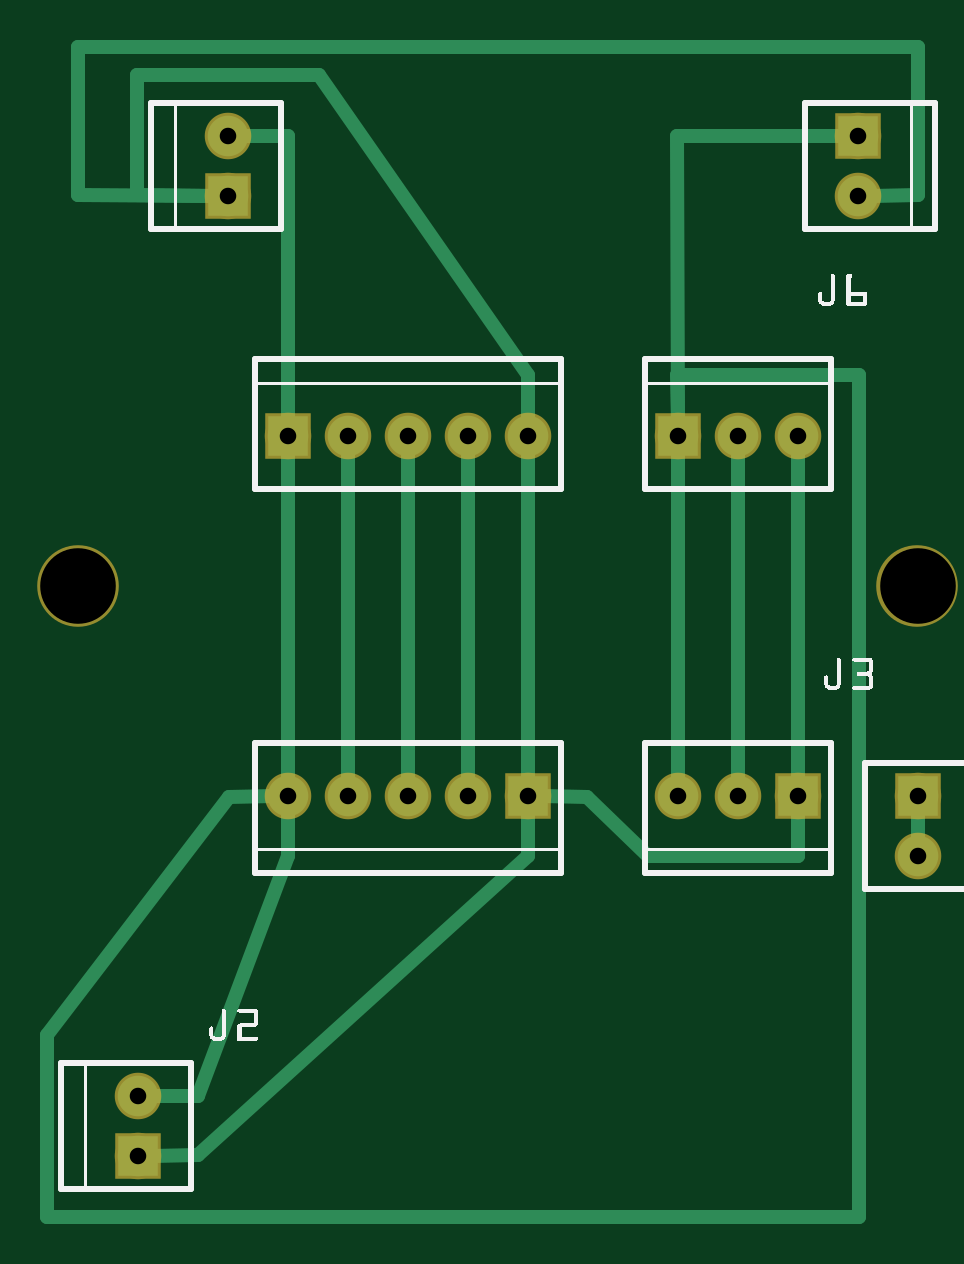
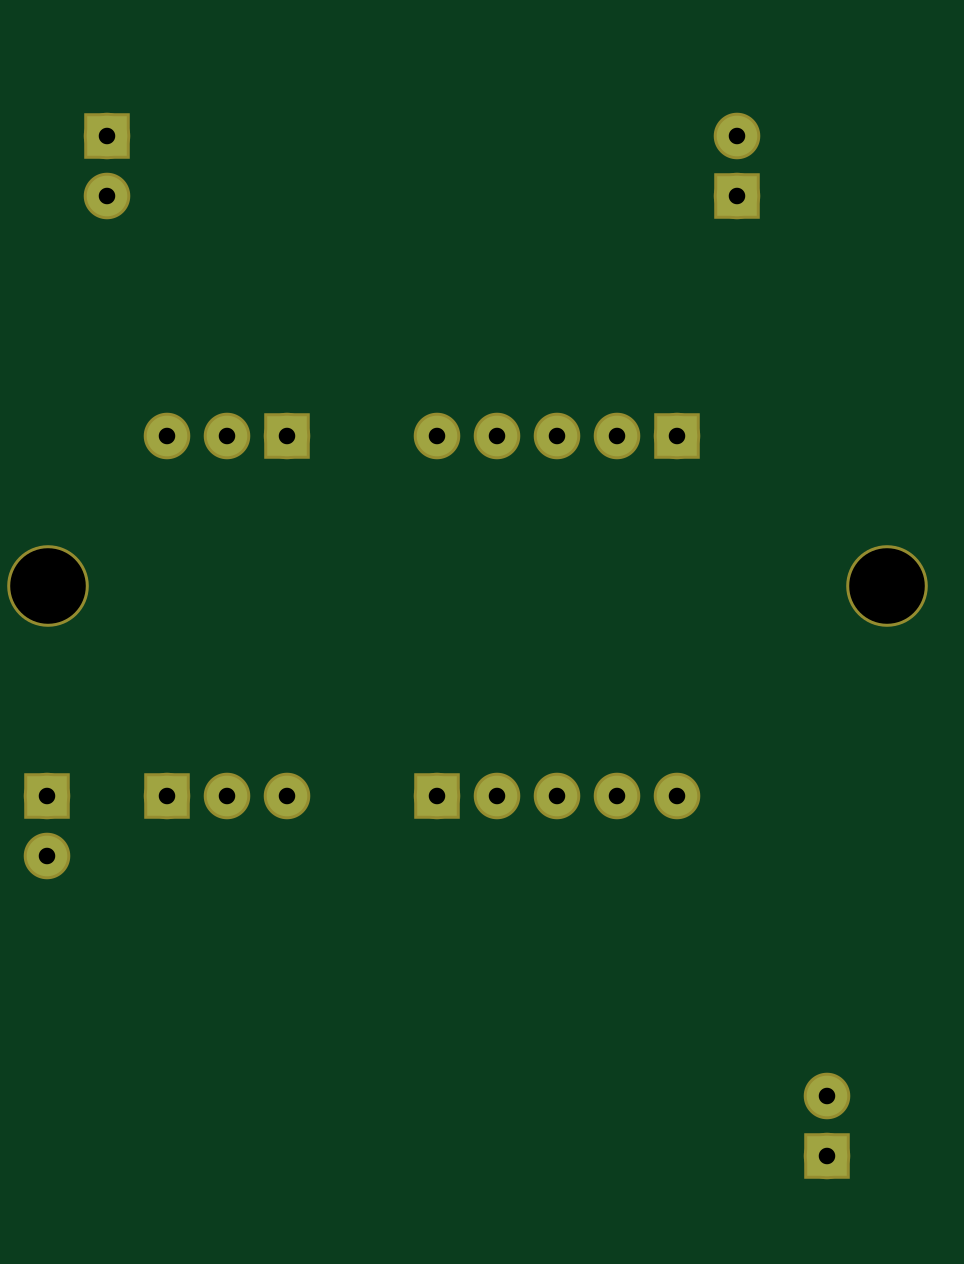
Circuit board: 6 layer files. Board 36.9 x 49.5 mm.
- bottom_copper: witchlight proto board fork_copperBottom.gbl (735 bytes)
- top_copper: witchlight proto board fork_copperTop.gtl (2137 bytes)
- drill: witchlight proto board fork_drill.txt (513 bytes)
- bottom_mask: witchlight proto board fork_maskBottom.gbs (787 bytes)
- top_mask: witchlight proto board fork_maskTop.gts (787 bytes)
- top_silk: witchlight proto board fork_silkTop.gto (12960 bytes)

=== bottom_copper: witchlight proto board fork_copperBottom.gbl ===
G04 MADE WITH FRITZING*
G04 WWW.FRITZING.ORG*
G04 DOUBLE SIDED*
G04 HOLES PLATED*
G04 CONTOUR ON CENTER OF CONTOUR VECTOR*
%ASAXBY*%
%FSLAX23Y23*%
%MOIN*%
%OFA0B0*%
%SFA1.0B1.0*%
%ADD10C,0.067559*%
%ADD11R,0.067559X0.067559*%
%LNCOPPER0*%
G90*
G70*
G54D10*
X1572Y816D03*
X1572Y716D03*
X1172Y1416D03*
X1272Y1416D03*
X1372Y1416D03*
X522Y1416D03*
X622Y1416D03*
X722Y1416D03*
X822Y1416D03*
X922Y1416D03*
X922Y816D03*
X822Y816D03*
X722Y816D03*
X622Y816D03*
X522Y816D03*
X1372Y816D03*
X1272Y816D03*
X1172Y816D03*
X422Y1816D03*
X422Y1916D03*
X1472Y1916D03*
X1472Y1816D03*
X272Y216D03*
X272Y316D03*
G54D11*
X1572Y816D03*
X1172Y1416D03*
X522Y1416D03*
X922Y816D03*
X1372Y816D03*
X422Y1816D03*
X1472Y1916D03*
X272Y216D03*
G04 End of Copper0*
M02*
=== top_copper: witchlight proto board fork_copperTop.gtl ===
G04 MADE WITH FRITZING*
G04 WWW.FRITZING.ORG*
G04 DOUBLE SIDED*
G04 HOLES PLATED*
G04 CONTOUR ON CENTER OF CONTOUR VECTOR*
%ASAXBY*%
%FSLAX23Y23*%
%MOIN*%
%OFA0B0*%
%SFA1.0B1.0*%
%ADD10C,0.067559*%
%ADD11R,0.067559X0.067559*%
%ADD12C,0.024000*%
%LNCOPPER1*%
G90*
G70*
G54D10*
X1572Y816D03*
X1572Y716D03*
X1172Y1416D03*
X1272Y1416D03*
X1372Y1416D03*
X1372Y816D03*
X1272Y816D03*
X1172Y816D03*
X422Y1816D03*
X422Y1916D03*
X272Y216D03*
X272Y316D03*
X922Y816D03*
X822Y816D03*
X722Y816D03*
X622Y816D03*
X522Y816D03*
X522Y1416D03*
X622Y1416D03*
X722Y1416D03*
X822Y1416D03*
X922Y1416D03*
X1472Y1916D03*
X1472Y1816D03*
G54D11*
X1572Y816D03*
X1172Y1416D03*
X1372Y816D03*
X422Y1816D03*
X272Y216D03*
X922Y816D03*
X522Y1416D03*
X1472Y1916D03*
G54D12*
X372Y217D02*
X297Y216D01*
D02*
X1021Y815D02*
X947Y816D01*
D02*
X1122Y716D02*
X1021Y815D01*
D02*
X1372Y716D02*
X1122Y716D01*
D02*
X1372Y791D02*
X1372Y716D01*
D02*
X522Y1517D02*
X522Y1441D01*
D02*
X522Y1916D02*
X522Y1517D01*
D02*
X447Y1916D02*
X522Y1916D01*
D02*
X922Y716D02*
X372Y217D01*
D02*
X922Y791D02*
X922Y716D01*
D02*
X1372Y841D02*
X1372Y1391D01*
D02*
X1172Y1391D02*
X1172Y841D01*
D02*
X1572Y791D02*
X1572Y741D01*
D02*
X1272Y1391D02*
X1272Y841D01*
D02*
X1172Y1441D02*
X1171Y1517D01*
D02*
X121Y417D02*
X423Y815D01*
D02*
X1171Y1517D02*
X1323Y1517D01*
D02*
X1323Y1517D02*
X1473Y1517D01*
D02*
X423Y815D02*
X497Y816D01*
D02*
X1473Y1517D02*
X1473Y115D01*
D02*
X121Y115D02*
X121Y417D01*
D02*
X1473Y115D02*
X121Y115D01*
D02*
X922Y1517D02*
X573Y2017D01*
D02*
X573Y2017D02*
X271Y2017D01*
D02*
X922Y1441D02*
X922Y1517D01*
D02*
X271Y1817D02*
X397Y1816D01*
D02*
X271Y2017D02*
X271Y1817D01*
D02*
X372Y316D02*
X297Y316D01*
D02*
X522Y716D02*
X372Y316D01*
D02*
X522Y791D02*
X522Y716D01*
D02*
X622Y841D02*
X622Y1391D01*
D02*
X722Y1391D02*
X722Y841D01*
D02*
X822Y1391D02*
X822Y841D01*
D02*
X522Y841D02*
X522Y1391D01*
D02*
X922Y841D02*
X922Y1391D01*
D02*
X1171Y1916D02*
X1172Y1441D01*
D02*
X1447Y1916D02*
X1171Y1916D01*
D02*
X172Y2065D02*
X1572Y2065D01*
D02*
X172Y1817D02*
X172Y2065D01*
D02*
X1572Y2065D02*
X1572Y1817D01*
D02*
X397Y1816D02*
X172Y1817D01*
D02*
X1572Y1817D02*
X1497Y1816D01*
G04 End of Copper1*
M02*
=== drill: witchlight proto board fork_drill.txt ===
; NON-PLATED HOLES START AT T1
; THROUGH (PLATED) HOLES START AT T100
M48
INCH
T1C0.125984
T100C0.027559
%
T1
X015714Y011663
X001720Y011663
T100
X007220Y014163
X011720Y014163
X015720Y008163
X009220Y008163
X014720Y019163
X008220Y008163
X013720Y008163
X012720Y008163
X006220Y008163
X002720Y003162
X005220Y008163
X004220Y019163
X009220Y014163
X015720Y007163
X008220Y014163
X013720Y014163
X014720Y018163
X012720Y014163
X006220Y014163
X002720Y002162
X005220Y014163
X007220Y008163
X004220Y018163
X011720Y008163
T00
M30

=== bottom_mask: witchlight proto board fork_maskBottom.gbs ===
G04 MADE WITH FRITZING*
G04 WWW.FRITZING.ORG*
G04 DOUBLE SIDED*
G04 HOLES PLATED*
G04 CONTOUR ON CENTER OF CONTOUR VECTOR*
%ASAXBY*%
%FSLAX23Y23*%
%MOIN*%
%OFA0B0*%
%SFA1.0B1.0*%
%ADD10C,0.135984*%
%ADD11C,0.077559*%
%ADD12R,0.077559X0.077559*%
%LNMASK0*%
G90*
G70*
G54D10*
X1571Y1166D03*
X172Y1166D03*
G54D11*
X1572Y816D03*
X1572Y716D03*
X1172Y1416D03*
X1272Y1416D03*
X1372Y1416D03*
X522Y1416D03*
X622Y1416D03*
X722Y1416D03*
X822Y1416D03*
X922Y1416D03*
X922Y816D03*
X822Y816D03*
X722Y816D03*
X622Y816D03*
X522Y816D03*
X1372Y816D03*
X1272Y816D03*
X1172Y816D03*
X422Y1816D03*
X422Y1916D03*
X1472Y1916D03*
X1472Y1816D03*
X272Y216D03*
X272Y316D03*
G54D12*
X1572Y816D03*
X1172Y1416D03*
X522Y1416D03*
X922Y816D03*
X1372Y816D03*
X422Y1816D03*
X1472Y1916D03*
X272Y216D03*
G04 End of Mask0*
M02*
=== top_mask: witchlight proto board fork_maskTop.gts ===
G04 MADE WITH FRITZING*
G04 WWW.FRITZING.ORG*
G04 DOUBLE SIDED*
G04 HOLES PLATED*
G04 CONTOUR ON CENTER OF CONTOUR VECTOR*
%ASAXBY*%
%FSLAX23Y23*%
%MOIN*%
%OFA0B0*%
%SFA1.0B1.0*%
%ADD10C,0.135984*%
%ADD11C,0.077559*%
%ADD12R,0.077559X0.077559*%
%LNMASK1*%
G90*
G70*
G54D10*
X1571Y1166D03*
X172Y1166D03*
G54D11*
X1572Y816D03*
X1572Y716D03*
X1172Y1416D03*
X1272Y1416D03*
X1372Y1416D03*
X1372Y816D03*
X1272Y816D03*
X1172Y816D03*
X422Y1816D03*
X422Y1916D03*
X272Y216D03*
X272Y316D03*
X922Y816D03*
X822Y816D03*
X722Y816D03*
X622Y816D03*
X522Y816D03*
X522Y1416D03*
X622Y1416D03*
X722Y1416D03*
X822Y1416D03*
X922Y1416D03*
X1472Y1916D03*
X1472Y1816D03*
G54D12*
X1572Y816D03*
X1172Y1416D03*
X1372Y816D03*
X422Y1816D03*
X272Y216D03*
X922Y816D03*
X522Y1416D03*
X1472Y1916D03*
G04 End of Mask1*
M02*
=== top_silk: witchlight proto board fork_silkTop.gto (12960 bytes, source omitted) ===
